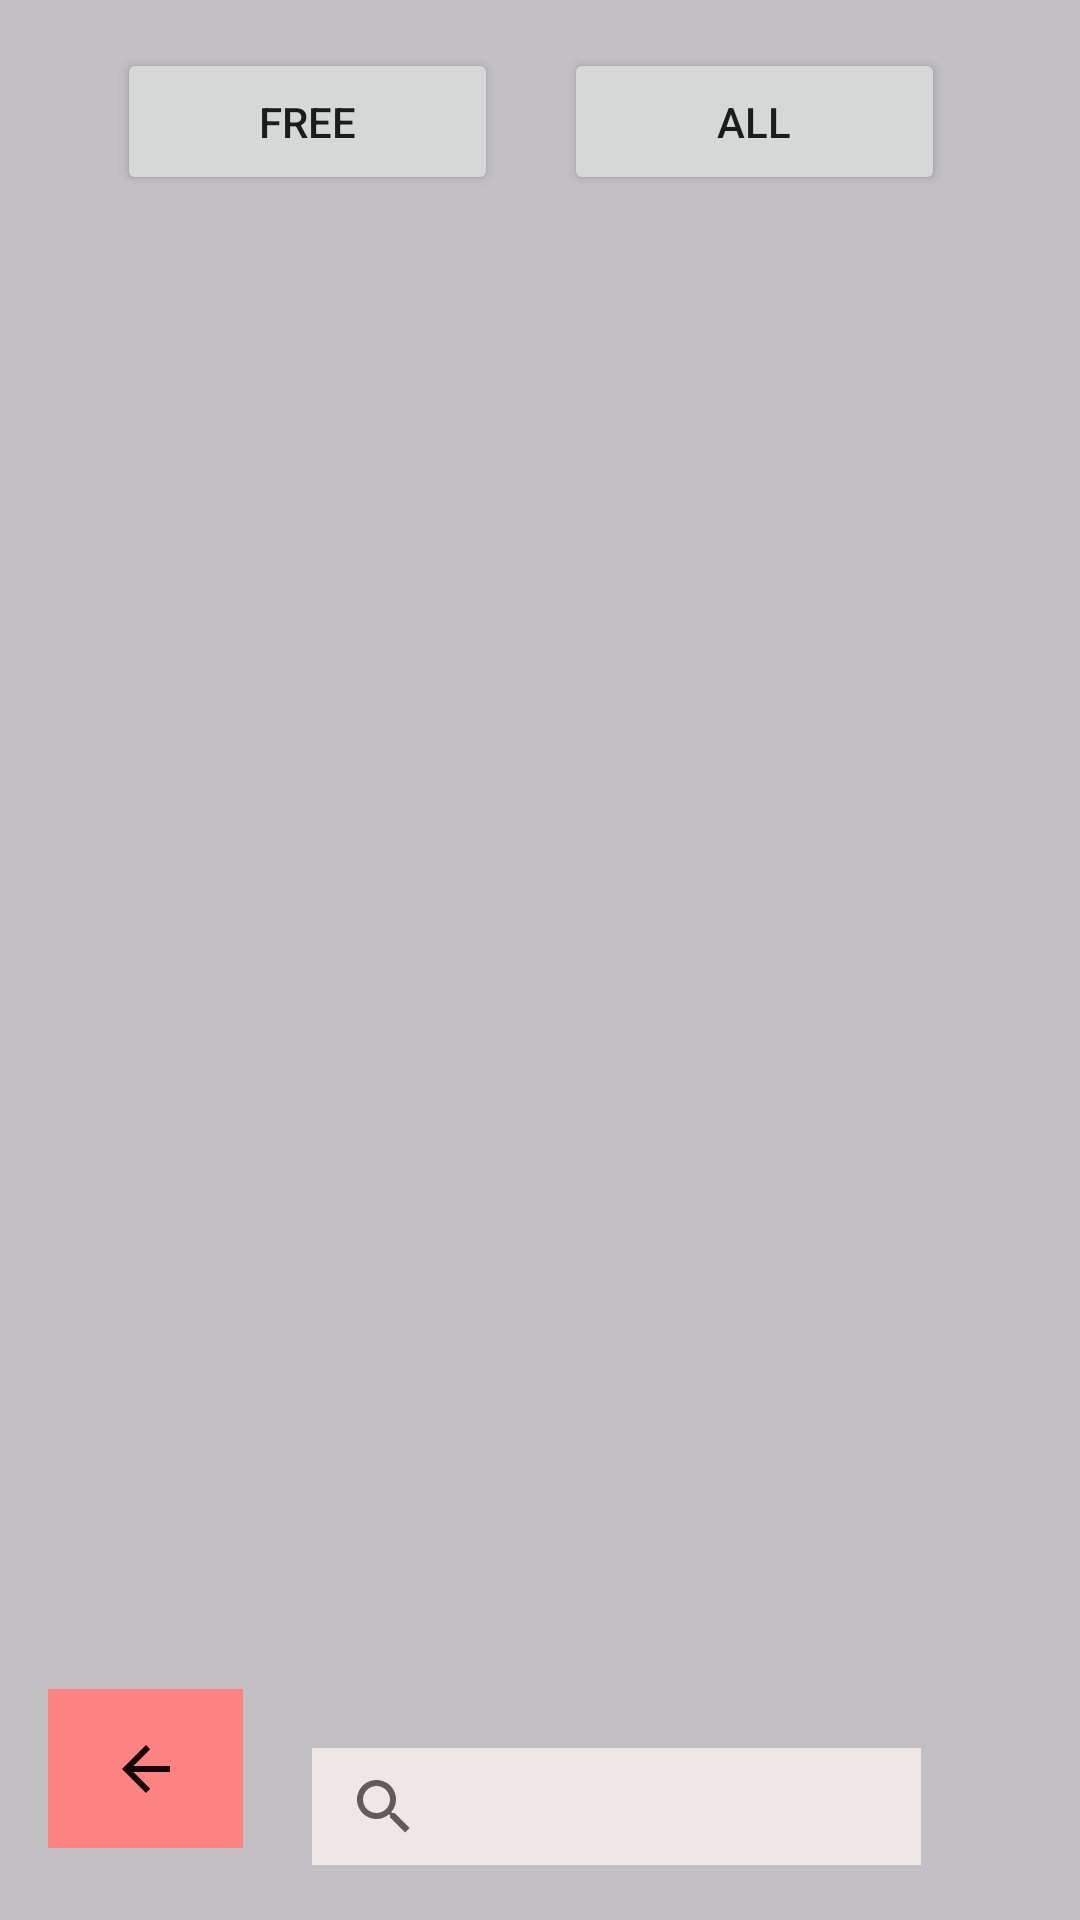

Android layout source for this screen:
<!-- AndroidManifest.xml: application theme Theme.BeautyProgram -->
<!-- res/layout/activity_guest_masters_list.xml -->
<?xml version="1.0" encoding="utf-8"?>
<androidx.constraintlayout.widget.ConstraintLayout xmlns:android="http://schemas.android.com/apk/res/android"
    xmlns:app="http://schemas.android.com/apk/res-auto"
    xmlns:tools="http://schemas.android.com/tools"
    android:layout_width="match_parent"
    android:layout_height="match_parent"
    android:background="#C3C0C5"
    tools:context=".forGuest.GuestMastersList">

    <Button
        android:id="@+id/buttonMAll2"
        android:layout_width="127dp"
        android:layout_height="49dp"
        android:layout_marginStart="40dp"
        android:layout_marginTop="16dp"
        android:layout_marginEnd="45dp"
        android:layout_marginBottom="1dp"
        android:text="@string/all"
        app:layout_constraintBottom_toTopOf="@+id/scrollView2"
        app:layout_constraintEnd_toEndOf="parent"
        app:layout_constraintStart_toEndOf="@+id/buttonMFree"
        app:layout_constraintTop_toTopOf="parent" />

    <Button
        android:id="@+id/buttonMFree2"
        android:layout_width="127dp"
        android:layout_height="49dp"
        android:layout_marginStart="39dp"
        android:layout_marginTop="16dp"
        android:layout_marginEnd="40dp"
        android:layout_marginBottom="1dp"
        android:text="@string/free"
        app:layout_constraintBottom_toTopOf="@+id/scrollView2"
        app:layout_constraintEnd_toStartOf="@+id/buttonMAll"
        app:layout_constraintStart_toStartOf="parent"
        app:layout_constraintTop_toTopOf="parent" />

    <ImageButton
        android:id="@+id/imageButtonBack4"
        android:layout_width="65dp"
        android:layout_height="53dp"
        android:layout_marginStart="16dp"
        android:layout_marginBottom="24dp"
        android:background="#FD8282"
        android:contentDescription="@string/backOn"
        android:minHeight="48dp"
        android:onClick="backOnGuestAcc"
        app:layout_constraintBottom_toBottomOf="parent"
        app:layout_constraintStart_toStartOf="parent"
        app:srcCompat="?attr/actionModeCloseDrawable"
        app:tint="#150606" />

    <ScrollView
        android:id="@+id/scrollView2"
        android:layout_width="400dp"
        android:layout_height="515dp"
        android:layout_marginStart="4dp"
        android:layout_marginTop="66dp"
        android:layout_marginEnd="7dp"
        android:contentDescription="@string/mastersCl"
        app:layout_constraintBottom_toTopOf="@+id/imageButtonBack3"
        app:layout_constraintEnd_toEndOf="parent"
        app:layout_constraintStart_toStartOf="parent"
        app:layout_constraintTop_toTopOf="parent">

        <LinearLayout
            android:id="@+id/linGuestMastList"
            android:layout_width="match_parent"
            android:divider="@android:drawable/button_onoff_indicator_off"
            android:orientation="vertical"
            android:showDividers="middle"
            android:layout_height="wrap_content" />
    </ScrollView>

    <SearchView
        android:layout_width="203dp"
        android:layout_height="39dp"
        android:layout_marginStart="104dp"
        android:layout_marginTop="592dp"
        android:layout_marginBottom="28dp"
        android:background="#EFE6E6"
        app:layout_constraintBottom_toBottomOf="parent"
        app:layout_constraintStart_toStartOf="parent"
        app:layout_constraintTop_toTopOf="parent" />
</androidx.constraintlayout.widget.ConstraintLayout>
<!-- resources referenced by this layout -->
<resources>
  <string name="all">All</string>
  <string name="backOn">Back</string>
  <string name="free">Free</string>
  <string name="mastersCl">All registered masters will be displayed here.</string>
  <style name="Theme.BeautyProgram" parent="Theme.MaterialComponents.DayNight.NoActionBar">
          
          <item name="colorPrimary">@color/purple_500</item>
          <item name="colorPrimaryVariant">@color/purple_700</item>
          <item name="colorOnPrimary">@color/white</item>
          
          <item name="colorSecondary">@color/teal_200</item>
          <item name="colorSecondaryVariant">@color/teal_700</item>
          <item name="colorOnSecondary">@color/black</item>
          
          <item name="android:statusBarColor" tools:targetApi="l">?attr/colorPrimaryVariant</item>
          
      </style>
  <color name="purple_500">#805CB5</color>
  <color name="purple_700">#0F0F10</color>
  <color name="white">#FFFFFFFF</color>
  <color name="teal_200">#FF03DAC5</color>
  <color name="teal_700">#FF018786</color>
  <color name="black">#FF000000</color>
</resources>
